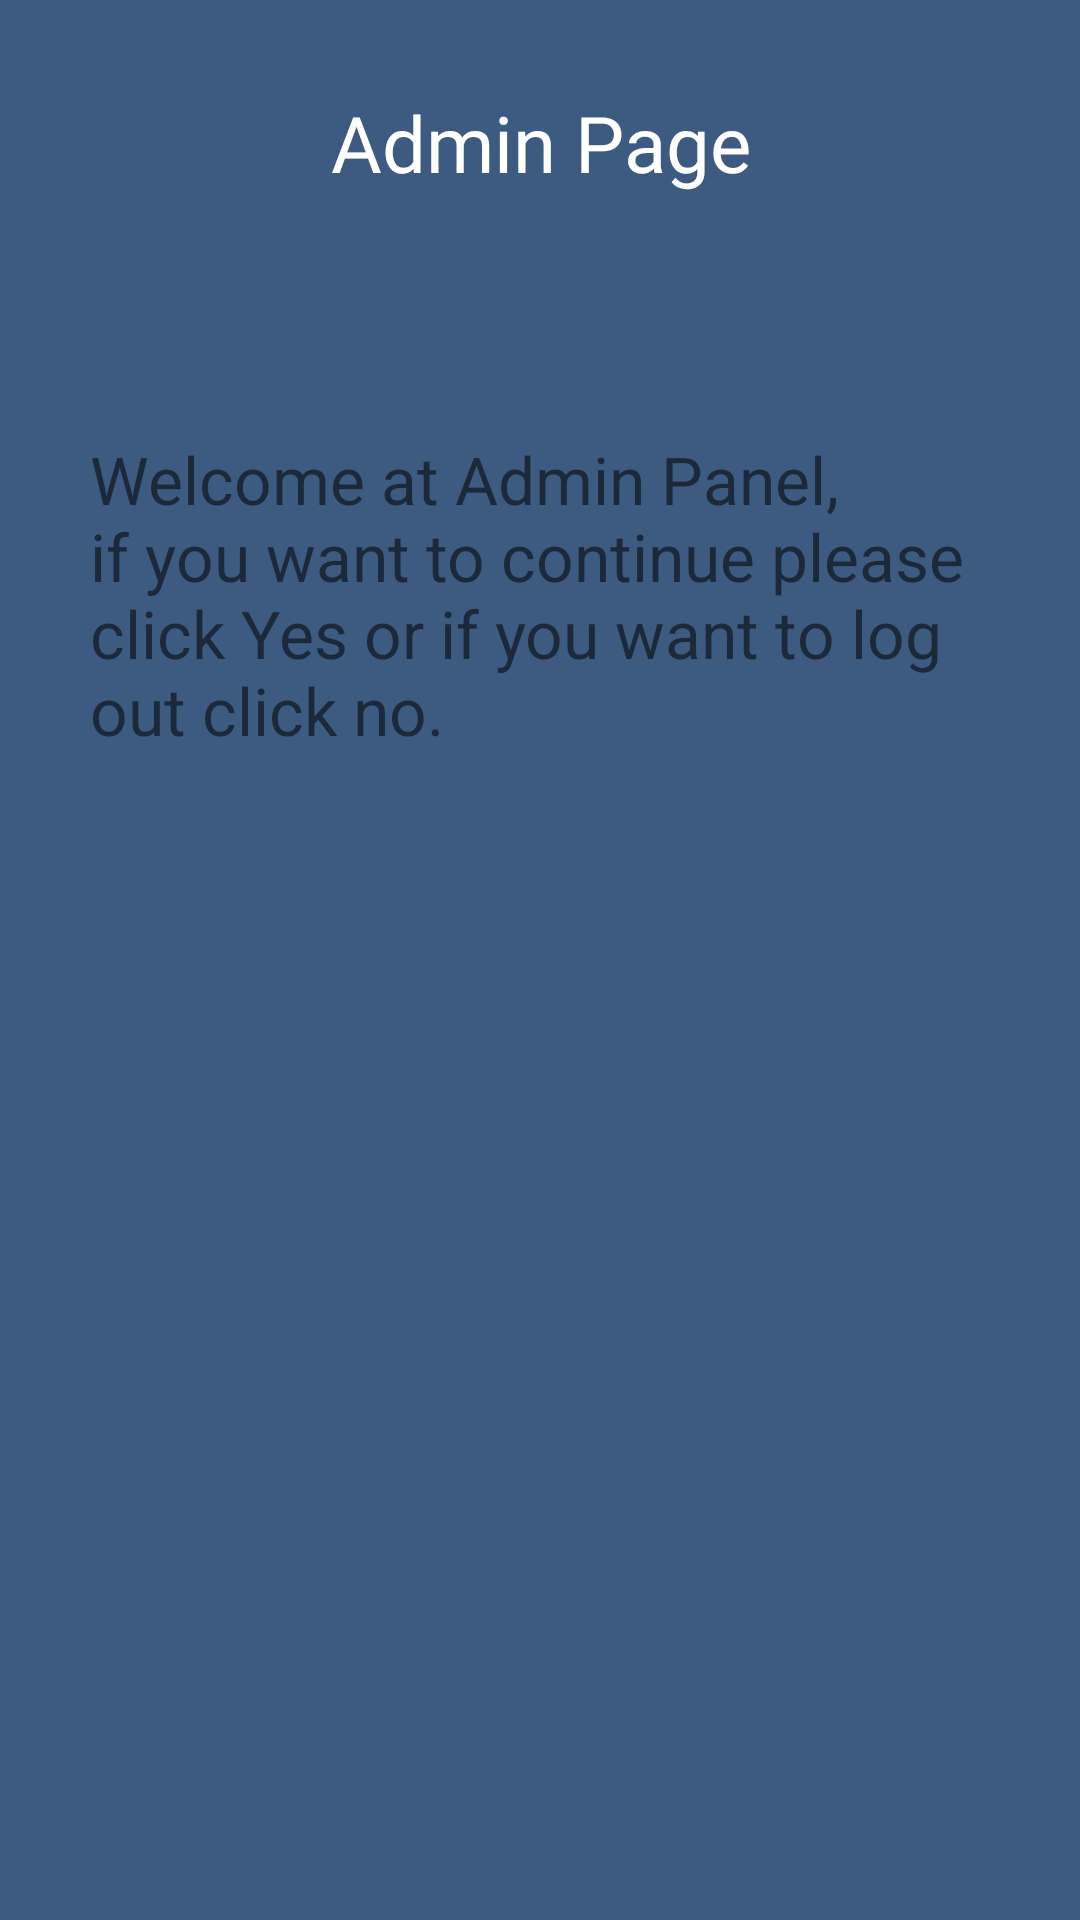

Produce the Android XML layout that renders to this screen, including the resource entries it uses.
<!-- AndroidManifest.xml: application theme AppTheme -->
<!-- res/layout/custom_dialog_layout.xml -->
<?xml version="1.0" encoding="utf-8"?>
<LinearLayout xmlns:android="http://schemas.android.com/apk/res/android"
    android:orientation="vertical" android:layout_width="match_parent"
    android:layout_height="match_parent"
    android:background="@color/blue3">

    <ScrollView
        android:layout_width="match_parent"
        android:layout_height="match_parent">
        <LinearLayout
            android:layout_width="match_parent"
            android:layout_height="match_parent"
            android:orientation="vertical">

            <TextView
                android:layout_width="match_parent"
                android:layout_height="wrap_content"
                android:textSize="26sp"
                android:gravity="center_horizontal"
                android:layout_marginTop="30dp"
                android:layout_marginLeft="20dp"
                android:layout_marginRight="20dp"
                android:layout_marginBottom="20dp"
                android:textColor="@color/white"
                android:fontFamily="@font/rajdhani_semibold"
                android:text="Admin Page"/>
            <TextView
                android:layout_width="match_parent"
                android:layout_height="wrap_content"
                android:layout_marginTop="60dp"
                android:layout_marginLeft="30dp"
                android:layout_marginRight="30dp"
                android:layout_marginBottom="40dp"
                android:textSize="22sp"
                android:text="Welcome at Admin Panel,
                if you want to continue please click Yes or if you want to log out click no."></TextView>


        </LinearLayout>
    </ScrollView>

</LinearLayout>
<!-- resources referenced by this layout -->
<resources>
  <color name="blue3">#3d5a80</color>
  <color name="white">#ffffff</color>
  <style name="AppTheme" parent="Theme.AppCompat.Light.DarkActionBar">
          
          <item name="colorPrimary">@color/blue2</item>
          <item name="colorPrimaryDark">@color/blue4</item>
          <item name="colorAccent">@color/blue3</item>
          <item name="windowActionBar">false</item>
          <item name="windowNoTitle">true</item>
      </style>
  <color name="blue2">#98c1d9</color>
  <color name="blue4">#293241</color>
</resources>
